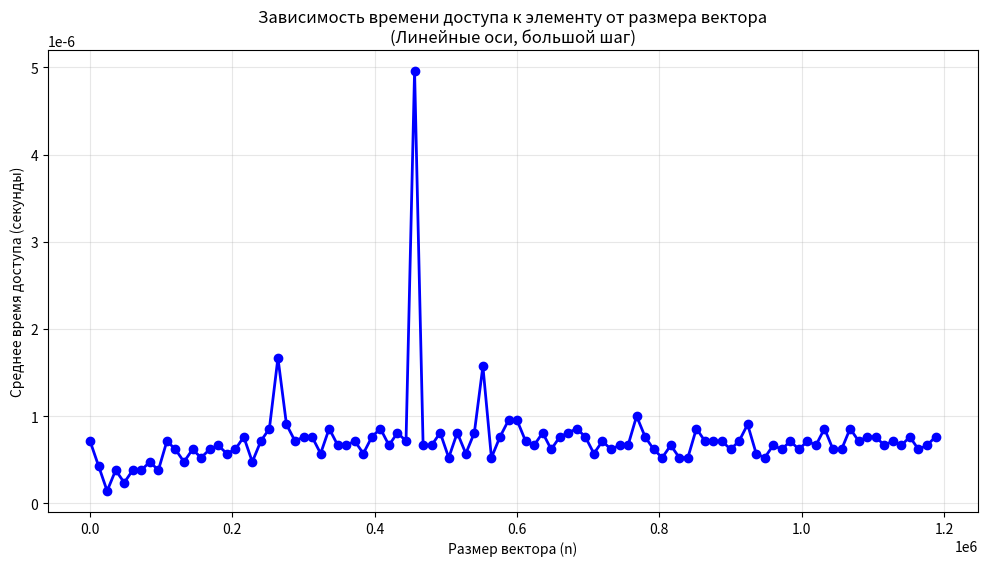

The matplotlib source for this figure:
import numpy as np
import time
import matplotlib.pyplot as plt
from statistics import mean

# Параметры эксперимента
N = 12  # 20 - 8 = 12
max_n = 10**5 * N  # 1.2 * 10^6
step = 1000 * N  # Увеличиваем шаг в 100 раз: 120000 вместо 1200
num_runs = 5  # количество запусков для усреднения

# Списки для хранения результатов
n_values = []
times = []

# Проводим эксперимент для разных размеров вектора
for n in range(1, max_n + 1, step):
    print(f"Обрабатывается n = {n}")
    
    # Генерируем случайный вектор с неотрицательными элементами
    v = np.random.rand(n)
    
    run_times = []
    
    # Пять запусков для усреднения
    for run in range(num_runs):
        # Выбираем случайный индекс для доступа
        random_index = np.random.randint(0, n)
        
        # Замер времени доступа к элементу
        start_time = time.time()
        
        # Доступ к элементу по индексу - исследуемая операция
        element = v[random_index]
        
        end_time = time.time()
        run_times.append(end_time - start_time)
    
    # Сохраняем среднее время
    n_values.append(n)
    times.append(mean(run_times))

# Построение графика с линейными осями
plt.figure(figsize=(12, 6))
plt.plot(n_values, times, 'bo-', linewidth=2, markersize=6)
plt.xlabel('Размер вектора (n)')
plt.ylabel('Среднее время доступа (секунды)')
plt.title('Зависимость времени доступа к элементу от размера вектора\n(Линейные оси, большой шаг)')
plt.grid(True, alpha=0.3)
plt.show()
